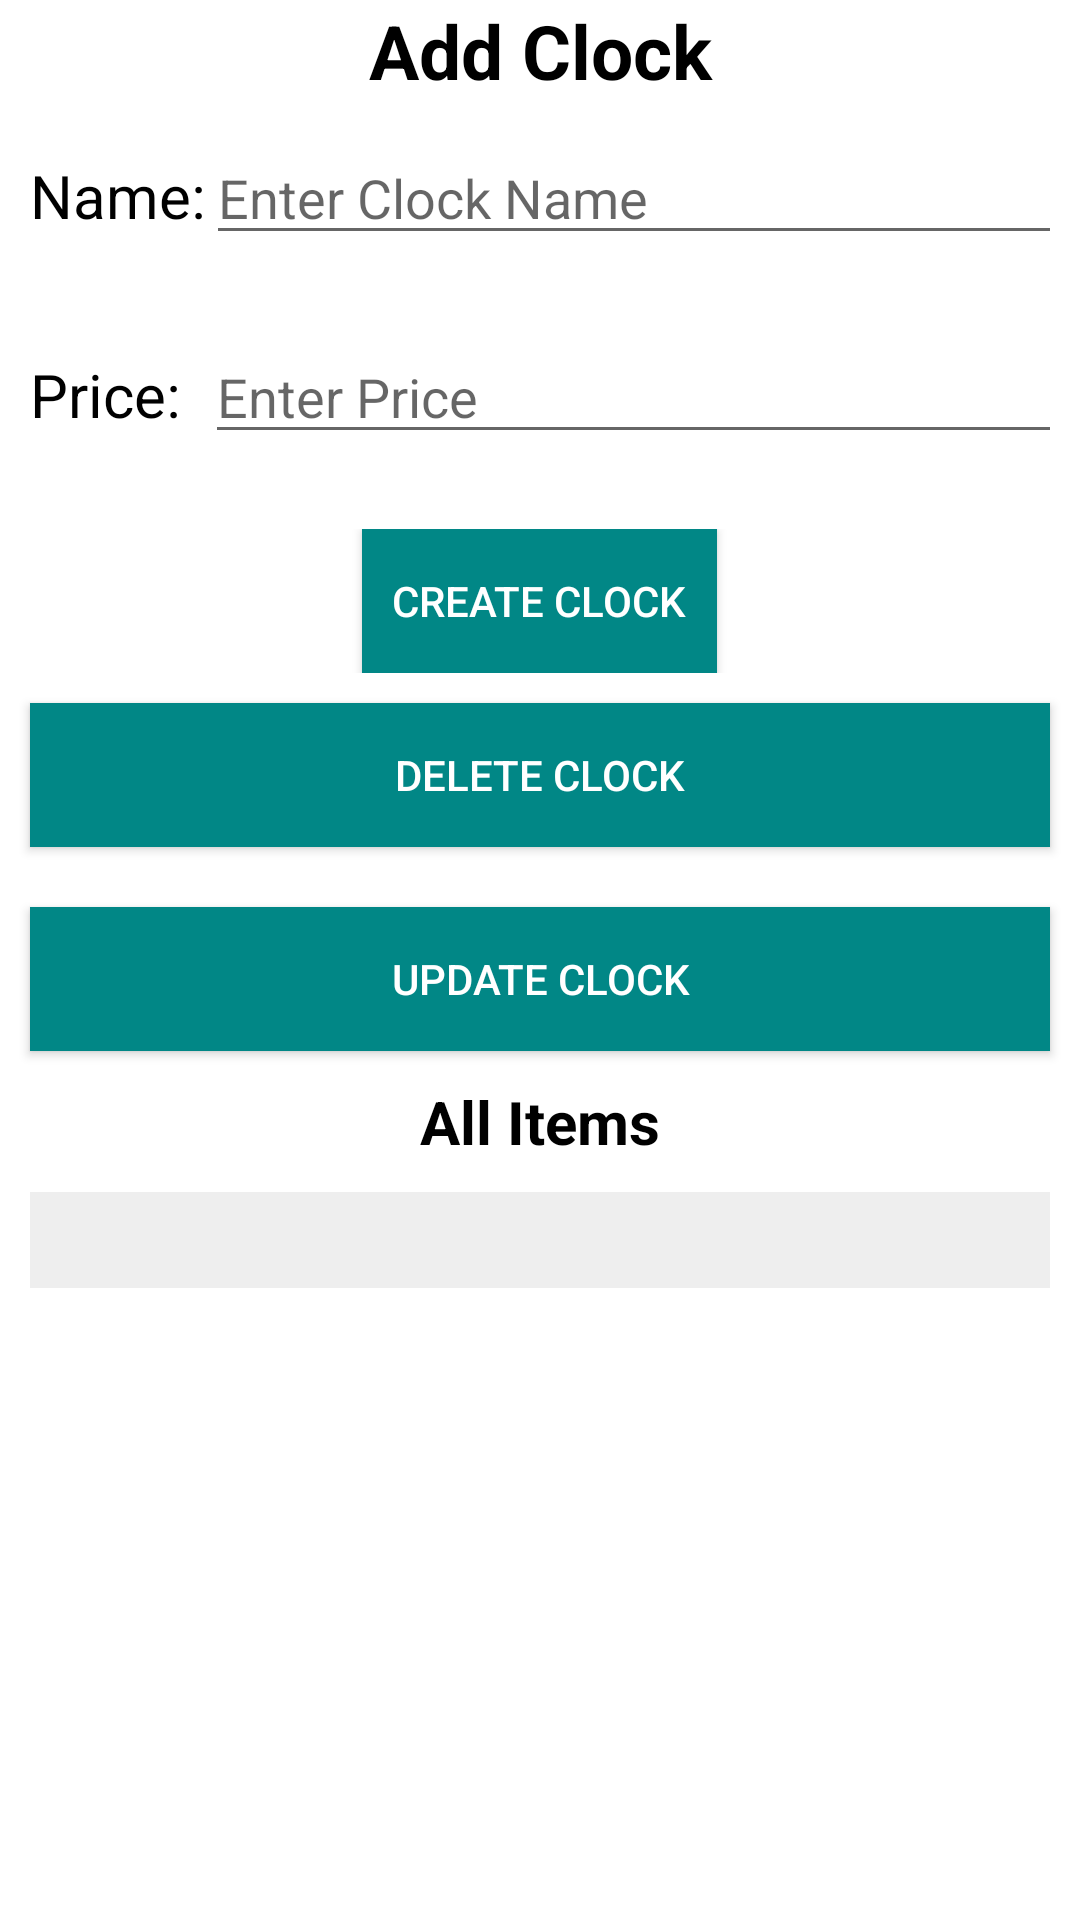

Here is an Android app screen rendered from its layout file. Give the layout XML and the strings, colors and styles it references.
<!-- AndroidManifest.xml: application theme Theme.PE -->
<!-- res/layout/activity_main.xml -->
<?xml version="1.0" encoding="utf-8"?>
<LinearLayout xmlns:android="http://schemas.android.com/apk/res/android"
    xmlns:tools="http://schemas.android.com/tools"
    android:layout_width="match_parent"
    android:layout_height="match_parent"
    android:orientation="vertical"
    tools:context=".MainActivity">

    
    
    
    
    
    
    
    
    
    
    

    <TextView
        android:layout_width="match_parent"
        android:layout_height="wrap_content"
        android:gravity="center"
        android:text="Add Clock"
        android:textColor="@color/black"
        android:textSize="25dp"
        android:textStyle="bold" />

    <LinearLayout
        android:layout_width="wrap_content"
        android:layout_height="wrap_content"
        android:layout_margin="10dp">

        <TextView
            android:id="@+id/text"
            android:layout_width="wrap_content"
            android:layout_height="wrap_content"
            android:layout_marginTop="0dp"
            android:text="Name:"
            android:textColor="@color/black"
            android:textFontWeight="700"
            android:textSize="20dp" />

        <EditText
            android:id="@+id/edit_name"
            android:layout_width="335dp"
            android:layout_height="wrap_content"
            android:layout_marginBottom="5dp"
            android:hint="Enter Clock Name" />
    </LinearLayout>

    <LinearLayout
        android:layout_width="wrap_content"
        android:layout_height="wrap_content"
        android:layout_margin="10dp">

        <TextView
            android:id="@+id/text2"
            android:layout_width="wrap_content"
            android:layout_height="wrap_content"
            android:layout_marginTop="0dp"
            android:text="Price:"
            android:textColor="@color/black"
            android:textFontWeight="700"
            android:textSize="20dp" />

        <EditText
            android:id="@+id/edit_price"
            android:layout_width="344dp"
            android:layout_height="wrap_content"
            android:layout_marginLeft="8dp"
            android:layout_marginBottom="5dp"
            android:hint="Enter Price"
            android:inputType="number" />
    </LinearLayout>

    <LinearLayout
        android:layout_width="match_parent"
        android:layout_height="wrap_content"
        android:layout_marginTop="10dp"
        android:gravity="center"
        android:orientation="horizontal">

        <androidx.appcompat.widget.AppCompatButton
            android:id="@+id/btnAddValue"
            android:layout_width="wrap_content"
            android:layout_height="wrap_content"
            android:background="#FF018786"
            android:onClick="addData"
            android:padding="10dp"
            android:text="Create Clock"
            android:textColor="#FFFFFF" />

    </LinearLayout>

    <androidx.appcompat.widget.AppCompatButton
        android:id="@+id/btnDelete"
        android:layout_width="match_parent"
        android:layout_height="wrap_content"
        android:layout_margin="10dp"
        android:background="#FF018786"
        android:drawableLeft="@drawable/ic_baseline_restore_from_trash_24"
        android:drawablePadding="-16dp"
        android:onClick="deleteProduct"
        android:padding="10dp"
        android:text="Delete Clock"
        android:textColor="#FFFFFF" />

    <androidx.appcompat.widget.AppCompatButton
        android:id="@+id/btnUpdate"
        android:layout_width="match_parent"
        android:layout_height="wrap_content"
        android:layout_margin="10dp"
        android:background="#FF018786"
        android:drawableLeft="@drawable/ic_baseline_update_24"
        android:drawablePadding="-16dp"
        android:onClick="updateProduct"
        android:padding="10dp"
        android:text="Update Clock"
        android:textColor="#FFFFFF" />

















    <TextView
        android:layout_width="match_parent"
        android:layout_height="wrap_content"
        android:gravity="center"
        android:text="All Items"
        android:textColor="@color/black"
        android:textSize="20dp"
        android:textStyle="bold" />

    <TableLayout
        android:id="@+id/my_table"
        android:layout_width="match_parent"
        android:layout_height="wrap_content"
        android:layout_margin="10dp"
        android:background="#EEEEEE"
        android:padding="16dp"
        android:stretchColumns="*"></TableLayout>

</LinearLayout>
<!-- resources referenced by this layout -->
<resources>
  <color name="black">#FF000000</color>
  <style name="Theme.PE" parent="Theme.MaterialComponents.DayNight.DarkActionBar">
           Primary brand color.
          <item name="colorPrimary">@color/purple_500</item>
          <item name="colorPrimaryVariant">@color/purple_700</item>
          <item name="colorOnPrimary">@color/white</item>
          
          <item name="colorSecondary">@color/teal_200</item>
          <item name="colorSecondaryVariant">@color/teal_700</item>
          <item name="colorOnSecondary">@color/black</item>
          
          <item name="android:statusBarColor">?attr/colorPrimaryVariant</item>
           Customize your theme here.
      </style>
  <color name="purple_500">#FF018786</color>
  <color name="purple_700">#FF3700B3</color>
  <color name="white">#FFFFFFFF</color>
  <color name="teal_200">#FF03DAC5</color>
  <color name="teal_700">#FF018786</color>
</resources>
